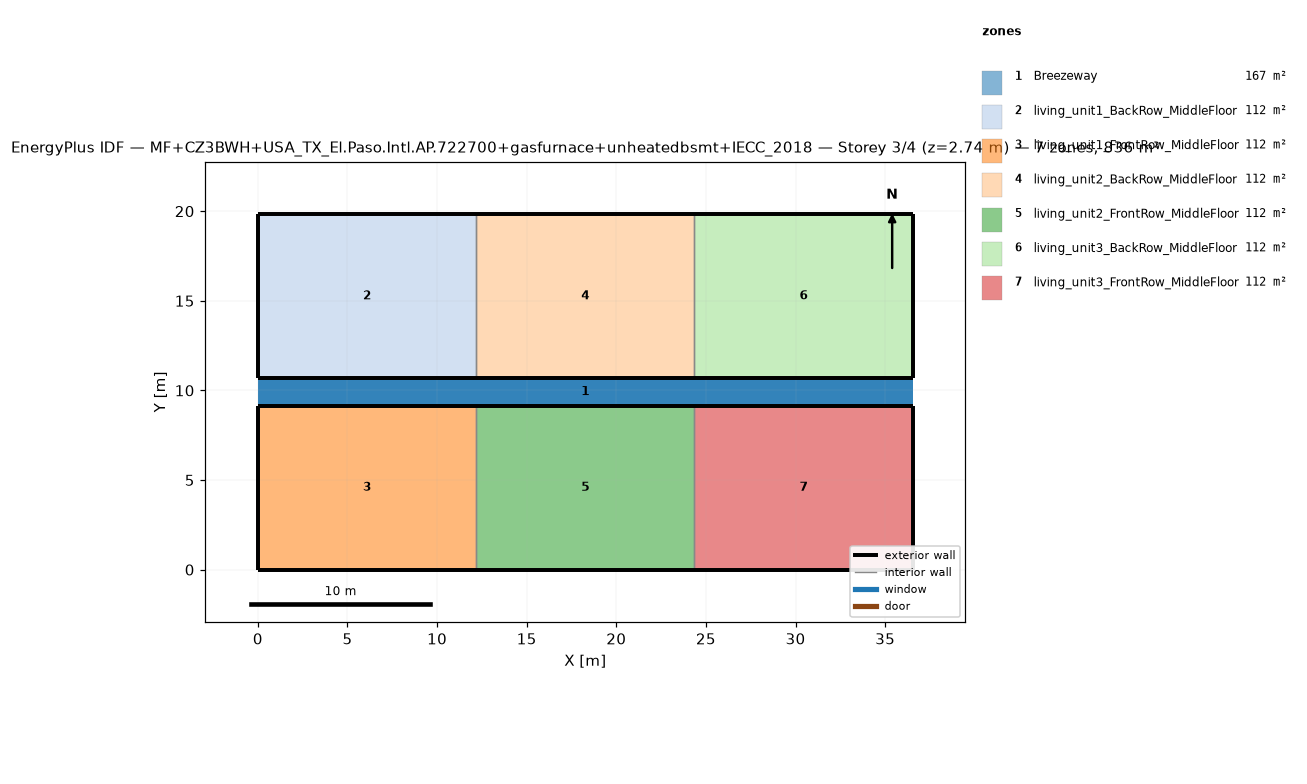
=== STOREY PLAN SPEC (per zone: floor XY polygon, exterior-wall plan segments, windows/doors) ===
zone 1: Breezeway  (167.0 m²)
  floor: (36.54, 9.16) (0.00, 9.16) (0.00, 10.68) (36.54, 10.68)
  floor: (36.54, 9.16) (0.00, 9.16) (0.00, 10.68) (36.54, 10.68)
  floor: (36.54, 9.16) (0.00, 9.16) (0.00, 10.68) (36.54, 10.68)
zone 2: living_unit1_BackRow_MiddleFloor  (111.5 m²)
  floor: (12.18, 10.68) (0.00, 10.68) (0.00, 19.84) (12.18, 19.84)
  exterior wall: (0.00, 10.68) – (12.18, 10.68)  [12.2 m]
  exterior wall: (12.18, 19.84) – (0.00, 19.84)  [12.2 m]
  exterior wall: (0.00, 19.84) – (0.00, 10.68)  [9.2 m]
  interior walls: 1
zone 3: living_unit1_FrontRow_MiddleFloor  (111.5 m²)
  floor: (12.18, 0.00) (0.00, 0.00) (0.00, 9.16) (12.18, 9.16)
  exterior wall: (0.00, 0.00) – (12.18, 0.00)  [12.2 m]
  exterior wall: (12.18, 9.16) – (0.00, 9.16)  [12.2 m]
  exterior wall: (0.00, 9.16) – (0.00, 0.00)  [9.2 m]
  interior walls: 1
zone 4: living_unit2_BackRow_MiddleFloor  (111.5 m²)
  floor: (24.36, 10.68) (12.18, 10.68) (12.18, 19.84) (24.36, 19.84)
  exterior wall: (12.18, 10.68) – (24.36, 10.68)  [12.2 m]
  exterior wall: (24.36, 19.84) – (12.18, 19.84)  [12.2 m]
  interior walls: 2
zone 5: living_unit2_FrontRow_MiddleFloor  (111.5 m²)
  floor: (24.36, 0.00) (12.18, 0.00) (12.18, 9.16) (24.36, 9.16)
  exterior wall: (12.18, 0.00) – (24.36, 0.00)  [12.2 m]
  exterior wall: (24.36, 9.16) – (12.18, 9.16)  [12.2 m]
  interior walls: 2
zone 6: living_unit3_BackRow_MiddleFloor  (111.5 m²)
  floor: (36.54, 10.68) (24.36, 10.68) (24.36, 19.84) (36.54, 19.84)
  exterior wall: (24.36, 10.68) – (36.54, 10.68)  [12.2 m]
  exterior wall: (36.54, 10.68) – (36.54, 19.84)  [9.2 m]
  exterior wall: (36.54, 19.84) – (24.36, 19.84)  [12.2 m]
  interior walls: 1
zone 7: living_unit3_FrontRow_MiddleFloor  (111.5 m²)
  floor: (36.54, 0.00) (24.36, 0.00) (24.36, 9.16) (36.54, 9.16)
  exterior wall: (24.36, 0.00) – (36.54, 0.00)  [12.2 m]
  exterior wall: (36.54, 0.00) – (36.54, 9.16)  [9.2 m]
  exterior wall: (36.54, 9.16) – (24.36, 9.16)  [12.2 m]
  interior walls: 1

=== DERIVED (storey summary) ===
Building: MF+CZ3BWH+USA_TX_El.Paso.Intl.AP.722700+gasfurnace+unheatedbsmt+IECC_2018
Storey: 3 of 4  (floor level z = 2.74 m)
Storey gross floor area: 836.2 m²
Zones on this storey: 7
  - Breezeway: floor 167.0 m²
  - living_unit1_BackRow_MiddleFloor: floor 111.5 m²; exterior wall 33.5 m (86.9 m²); WWR 0.0%
  - living_unit1_FrontRow_MiddleFloor: floor 111.5 m²; exterior wall 33.5 m (86.9 m²); WWR 0.0%
  - living_unit2_BackRow_MiddleFloor: floor 111.5 m²; exterior wall 24.4 m (63.1 m²); WWR 0.0%
  - living_unit2_FrontRow_MiddleFloor: floor 111.5 m²; exterior wall 24.4 m (63.1 m²); WWR 0.0%
  - living_unit3_BackRow_MiddleFloor: floor 111.5 m²; exterior wall 33.5 m (86.9 m²); WWR 0.0%
  - living_unit3_FrontRow_MiddleFloor: floor 111.5 m²; exterior wall 33.5 m (86.9 m²); WWR 0.0%
Zone adjacency (shared interzone walls):
  - living_unit1_BackRow_MiddleFloor ↔ living_unit2_BackRow_MiddleFloor
  - living_unit1_FrontRow_MiddleFloor ↔ living_unit2_FrontRow_MiddleFloor
  - living_unit2_BackRow_MiddleFloor ↔ living_unit3_BackRow_MiddleFloor
  - living_unit2_FrontRow_MiddleFloor ↔ living_unit3_FrontRow_MiddleFloor